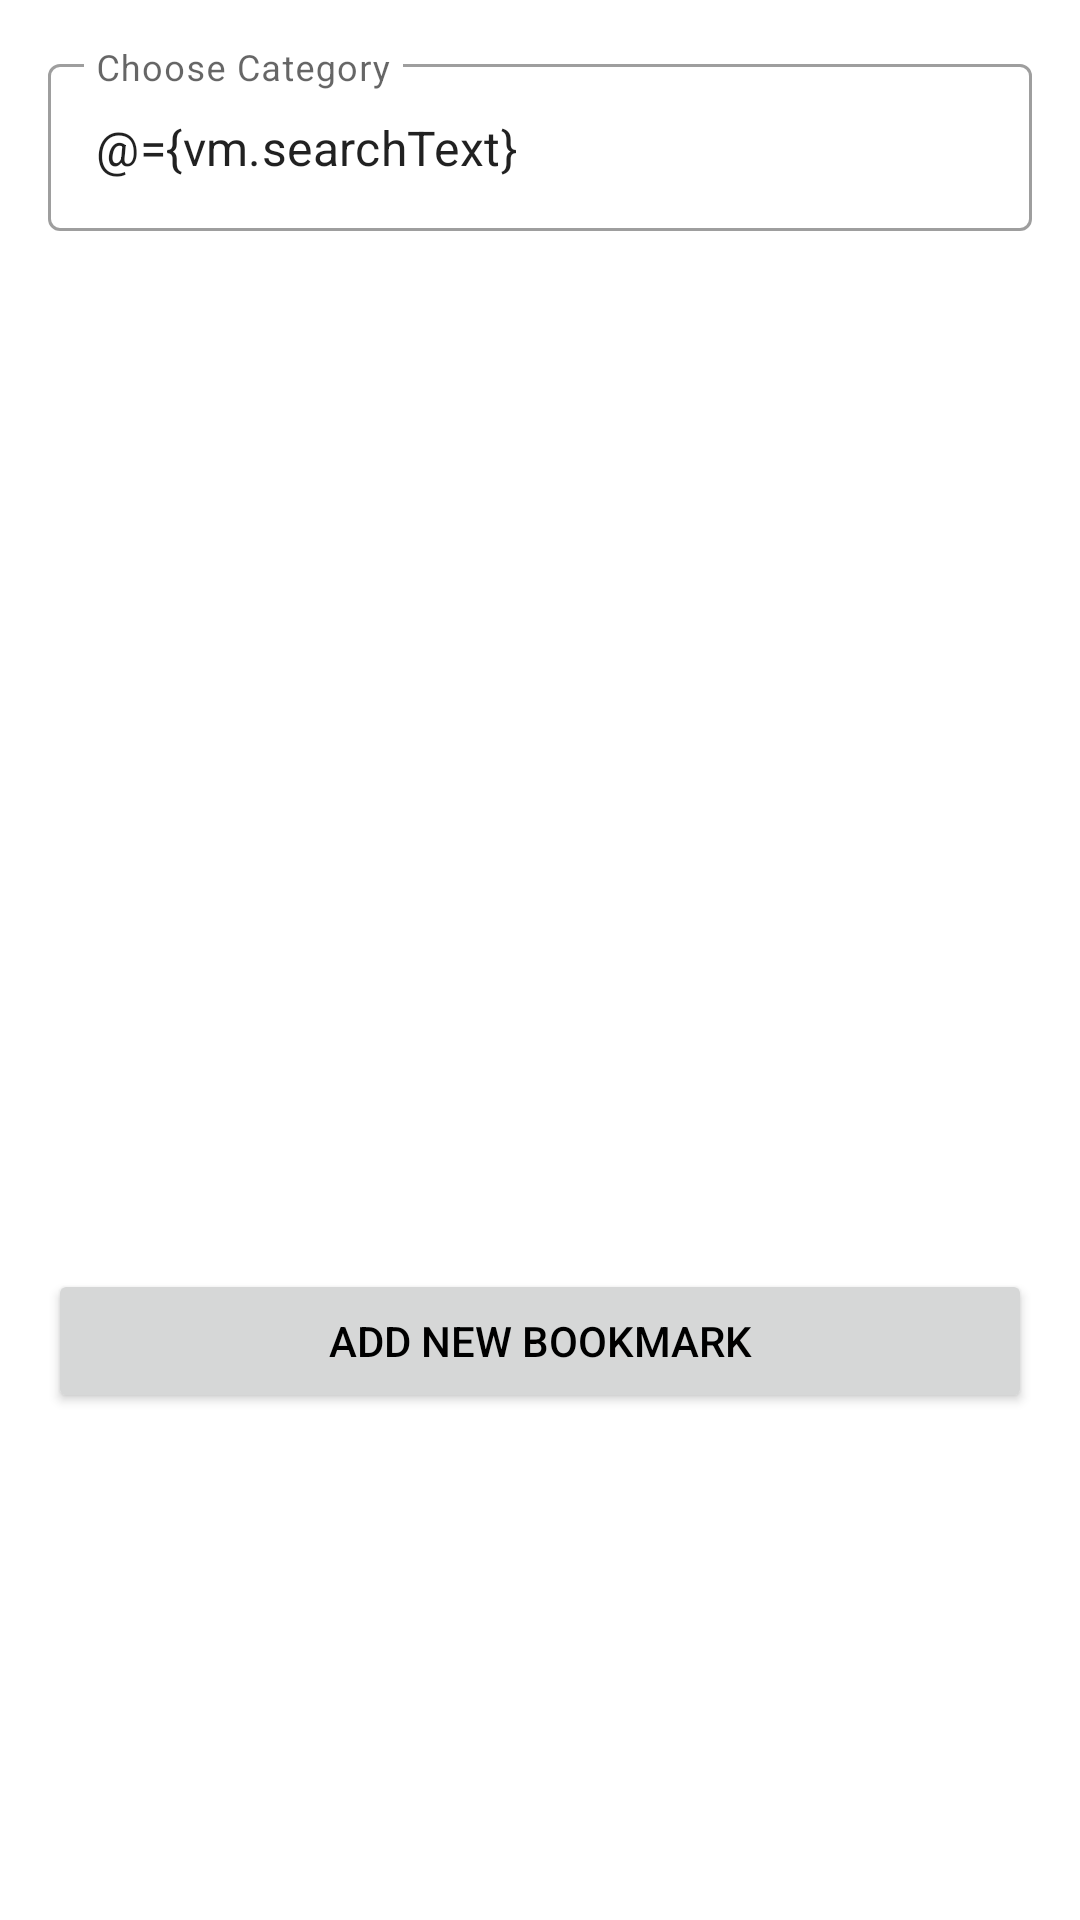

The Android layout XML behind this screen, and the referenced resources:
<!-- AndroidManifest.xml: application theme AppTheme -->
<!-- res/layout/bottom_sheet_bookmark_hadith.xml -->
<?xml version="1.0" encoding="utf-8"?>
<layout xmlns:tools="http://schemas.android.com/tools"
    xmlns:android="http://schemas.android.com/apk/res/android"
    xmlns:app="http://schemas.android.com/apk/res-auto">

    <data>
        <variable
            name="vm"
            type="com.ihfazh.simpledorarnew.search.SearchResultDetailViewModel" />
    </data>


        <androidx.constraintlayout.widget.ConstraintLayout
            android:id="@+id/bottom_sheet"
            android:layout_width="match_parent"
            android:layout_height="match_parent"
            app:layout_behavior="com.google.android.material.bottomsheet.BottomSheetBehavior">

            <androidx.constraintlayout.widget.Guideline
                android:layout_width="wrap_content"
                android:layout_height="wrap_content"
                android:orientation="vertical"
                app:layout_constraintGuide_begin="16dp"
                android:id="@+id/guidlineStart"
                />
            <androidx.constraintlayout.widget.Guideline
                android:layout_width="wrap_content"
                android:layout_height="wrap_content"
                android:orientation="vertical"
                app:layout_constraintGuide_end="16dp"
                android:id="@+id/guidlineEnd"
                />
            <androidx.constraintlayout.widget.Guideline
                android:layout_width="wrap_content"
                android:layout_height="wrap_content"
                android:orientation="horizontal"
                app:layout_constraintGuide_begin="16dp"
                android:id="@+id/guidlineTop"
                />

            <com.google.android.material.textfield.TextInputLayout
                android:layout_width="0dp"
                android:layout_height="wrap_content"
                app:layout_constraintStart_toStartOf="@id/guidlineStart"
                app:layout_constraintEnd_toEndOf="@id/guidlineEnd"
                style="@style/Widget.MaterialComponents.TextInputLayout.OutlinedBox"
                app:layout_constraintTop_toTopOf="@id/guidlineTop"
                android:id="@+id/categorySearchWrapper"
                android:hint="@string/search_category"
                >

                <com.google.android.material.textfield.TextInputEditText
                    android:layout_width="match_parent"
                    android:layout_height="wrap_content"
                    android:id="@+id/categorySearch"
                    android:text="@={vm.searchText}"
                    />

            </com.google.android.material.textfield.TextInputLayout>

            <androidx.recyclerview.widget.RecyclerView
                android:layout_width="0dp"
                android:layout_height="0dp"
                app:layout_constraintHeight_default="wrap"
                app:layout_constraintTop_toBottomOf="@id/categorySearchWrapper"
                app:layout_constraintBottom_toTopOf="@id/btn_add_new_bookmark"
                app:layout_constraintStart_toStartOf="parent"
                app:layout_constraintEnd_toEndOf="parent"
                android:layout_marginTop="8dp"
                android:id="@+id/addToCategoryRv"
                tools:listitem="@layout/item_add_to_category"
                />

            <Button
                android:id="@+id/btn_add_new_bookmark"
                android:layout_width="0dp"
                android:layout_height="wrap_content"
                android:text="@string/add_new_bookmark"
                app:layout_constraintStart_toStartOf="@id/guidlineStart"
                app:layout_constraintEnd_toEndOf="@id/guidlineEnd"
                app:layout_constraintTop_toBottomOf="@id/addToCategoryRv"
                app:layout_constraintBottom_toBottomOf="parent"
                />


        </androidx.constraintlayout.widget.ConstraintLayout>

</layout>
<!-- res/layout/item_add_to_category.xml (included above) -->
<?xml version="1.0" encoding="utf-8"?>
<androidx.constraintlayout.widget.ConstraintLayout xmlns:android="http://schemas.android.com/apk/res/android"
    android:layout_width="match_parent"
    android:layout_height="wrap_content"
    android:layoutDirection="rtl"
    xmlns:app="http://schemas.android.com/apk/res-auto">

    <androidx.constraintlayout.widget.Guideline
        android:layout_width="wrap_content"
        android:layout_height="wrap_content"
        android:orientation="vertical"
        app:layout_constraintGuide_begin="16dp"
        android:id="@+id/guidlineStart"
        />
    <androidx.constraintlayout.widget.Guideline
        android:layout_width="wrap_content"
        android:layout_height="wrap_content"
        android:orientation="vertical"
        app:layout_constraintGuide_end="16dp"
        android:id="@+id/guidlineEnd"
        />

    <TextView
        android:id="@+id/categoryText"
        android:layout_width="0dp"
        android:layout_height="wrap_content"
        android:text="Ini adalah text"
        app:layout_constraintStart_toStartOf="@id/guidlineStart"
        app:layout_constraintEnd_toEndOf="@id/guidlineEnd"
        android:textSize="20sp"
        android:textAppearance="?textAppearanceSubtitle1"
        app:layout_constraintTop_toTopOf="parent"
        app:layout_constraintBottom_toBottomOf="parent"
        android:layout_marginTop="12dp"
        android:layout_marginBottom="12dp"
        />

</androidx.constraintlayout.widget.ConstraintLayout>
<!-- resources referenced by this layout -->
<resources>
  <string name="add_new_bookmark">add new bookmark</string>
  <string name="search_category">Choose Category</string>
  <style name="AppTheme" parent="Theme.MaterialComponents.Light.NoActionBar">
          
          <item name="colorPrimary">@color/colorPrimary</item>
          <item name="colorPrimaryDark">@color/colorPrimaryDark</item>
          <item name="colorAccent">@color/colorAccent</item>
          <item name="bottomSheetDialogTheme">@style/AppTheme.AppBottomSheetDialogTheme</item>
          <item name="android:textColor">#000</item>
      </style>
  <color name="colorPrimary">#FF8100</color>
  <color name="colorPrimaryDark">#FB000D</color>
  <color name="colorAccent">#057D9F</color>
  <style name="AppTheme.AppBottomSheetDialogTheme" parent="Theme.MaterialComponents.Light.BottomSheetDialog">
          <item name="android:windowIsFloating">false</item>
          <item name="android:windowSoftInputMode">adjustResize</item>
          <item name="behavior_peekHeight">400dp</item>
  
  
  
      </style>
</resources>
